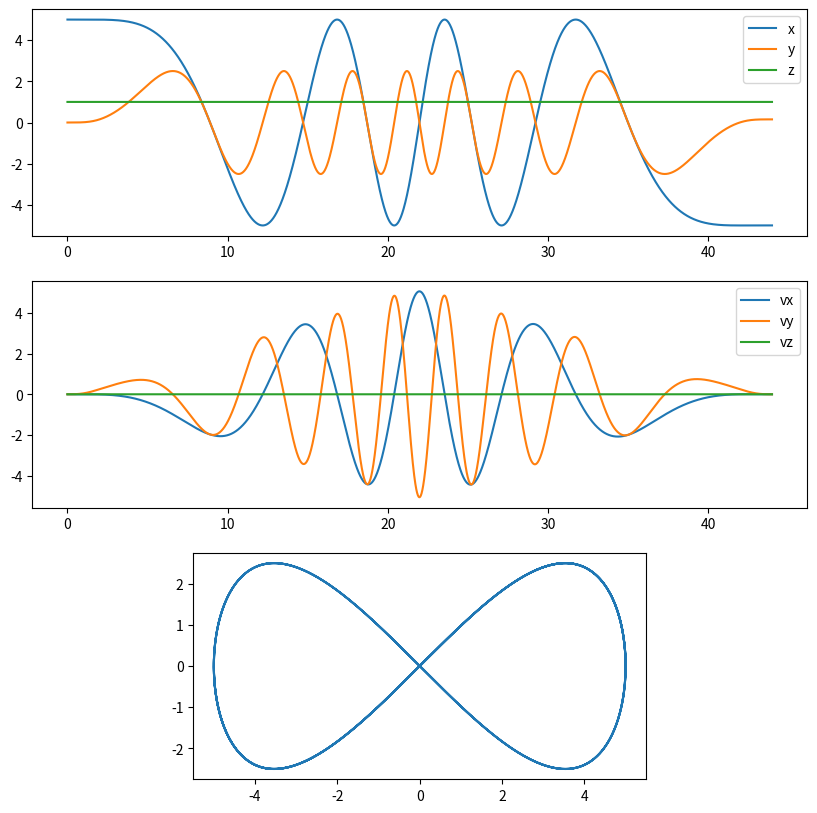

Python code for this plot:
import numpy as np


def lemniscate_trajectory(
    discretization_dt, radius, z, lin_acc, clockwise, yawing, v_max
):
    """

    :param quad:
    :param discretization_dt:
    :param radius:
    :param z:
    :param lin_acc:
    :param clockwise:
    :param yawing:
    :param v_max:
    :param map_name:
    :param plot:
    :return:
    """

    assert z > 0

    ramp_up_t = 2  # s

    # Calculate simulation time to achieve desired maximum velocity with specified acceleration
    t_total = 2 * v_max / lin_acc + 2 * ramp_up_t

    # Transform to angular acceleration
    alpha_acc = lin_acc / radius  # rad/s^2

    # Generate time and angular acceleration sequences
    # Ramp up sequence
    ramp_t_vec = np.arange(0, ramp_up_t, discretization_dt)
    ramp_up_alpha = alpha_acc * np.sin(np.pi / (2 * ramp_up_t) * ramp_t_vec) ** 2
    # Acceleration phase
    coasting_duration = (t_total - 4 * ramp_up_t) / 2
    coasting_t_vec = ramp_up_t + np.arange(0, coasting_duration, discretization_dt)
    coasting_alpha = np.ones_like(coasting_t_vec) * alpha_acc
    # Transition phase: decelerate
    transition_t_vec = np.arange(0, 2 * ramp_up_t, discretization_dt)
    transition_alpha = alpha_acc * np.cos(np.pi / (2 * ramp_up_t) * transition_t_vec)
    transition_t_vec += coasting_t_vec[-1] + discretization_dt
    # Deceleration phase
    down_coasting_t_vec = (
        transition_t_vec[-1]
        + np.arange(0, coasting_duration, discretization_dt)
        + discretization_dt
    )
    down_coasting_alpha = -np.ones_like(down_coasting_t_vec) * alpha_acc
    # Bring to rest phase
    ramp_up_t_vec = (
        down_coasting_t_vec[-1]
        + np.arange(0, ramp_up_t, discretization_dt)
        + discretization_dt
    )
    ramp_up_alpha_end = ramp_up_alpha - alpha_acc

    # Concatenate all sequences
    t_ref = np.concatenate(
        (
            ramp_t_vec,
            coasting_t_vec,
            transition_t_vec,
            down_coasting_t_vec,
            ramp_up_t_vec,
        )
    )
    alpha_vec = np.concatenate(
        (
            ramp_up_alpha,
            coasting_alpha,
            transition_alpha,
            down_coasting_alpha,
            ramp_up_alpha_end,
        )
    )

    # Compute angular integrals
    w_vec = np.cumsum(alpha_vec) * discretization_dt
    angle_vec = np.cumsum(w_vec) * discretization_dt

    # Adaption: we achieve the highest spikes in the bodyrates when passing through the 'center' part of the figure-8
    # This leads to negative reference thrusts.
    # Let's see if we can alleviate this by adapting the z-reference in these parts to add some acceleration in the
    # z-component
    z_dim = 0.0

    # Compute position, velocity, acceleration, jerk
    pos_traj_x = radius * np.cos(angle_vec)[np.newaxis, np.newaxis, :]
    pos_traj_y = (
        radius * (np.sin(angle_vec) * np.cos(angle_vec))[np.newaxis, np.newaxis, :]
    )
    pos_traj_z = -z_dim * np.cos(4.0 * angle_vec)[np.newaxis, np.newaxis, :] + z

    vel_traj_x = -radius * (w_vec * np.sin(angle_vec))[np.newaxis, np.newaxis, :]
    vel_traj_y = (
        radius
        * (w_vec * np.cos(angle_vec) ** 2 - w_vec * np.sin(angle_vec) ** 2)[
            np.newaxis, np.newaxis, :
        ]
    )
    vel_traj_z = (
        4.0 * z_dim * w_vec * np.sin(4.0 * angle_vec)[np.newaxis, np.newaxis, :]
    )

    x_ref = pos_traj_x.reshape(-1)
    y_ref = pos_traj_y.reshape(-1)
    z_ref = pos_traj_z.reshape(-1)

    vx_ref = vel_traj_x.reshape(-1)
    vy_ref = vel_traj_y.reshape(-1)
    vz_ref = vel_traj_z.reshape(-1)

    position_ref = np.vstack((x_ref, y_ref, z_ref)).T
    velocity_ref = np.vstack((vx_ref, vy_ref, vz_ref)).T

    return t_ref, position_ref, velocity_ref


if __name__ == "__main__":
    t, pos, vel = lemniscate_trajectory(
        discretization_dt=0.01,
        radius=5,
        z=1,
        lin_acc=0.25,
        clockwise=True,
        yawing=False,
        v_max=5,
    )

    import matplotlib.pyplot as plt

    fig, axs = plt.subplots(3, 1, figsize=(10, 10))
    axs[0].plot(t, pos[:, 0], label="x")
    axs[0].plot(t, pos[:, 1], label="y")
    axs[0].plot(t, pos[:, 2], label="z")

    axs[1].plot(t, vel[:, 0], label="vx")
    axs[1].plot(t, vel[:, 1], label="vy")
    axs[1].plot(t, vel[:, 2], label="vz")

    axs[0].legend()
    axs[1].legend()

    axs[2].plot(pos[:, 0], pos[:, 1])
    axs[2].set_aspect("equal")

    plt.savefig("lemniscate_trajectory.png")
